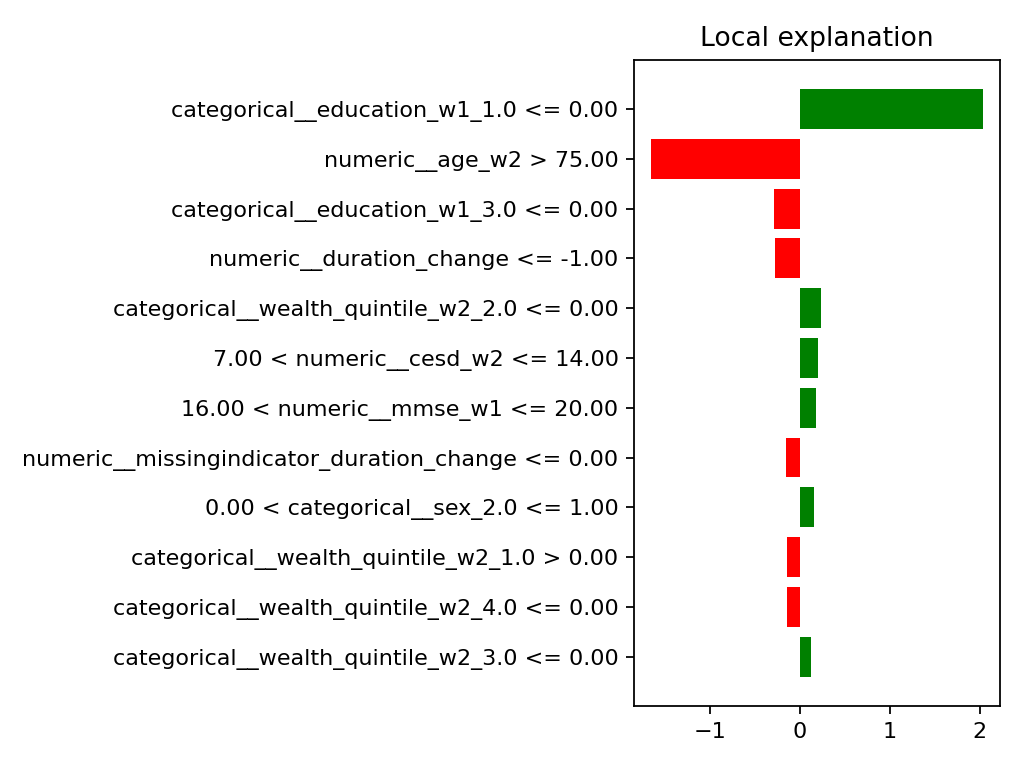

The table this chart was drawn from, first rows:
rule, lime_weight
categorical__education_w1_1.0 <= 0.00, 2.043
numeric__age_w2 > 75.00, -1.662
categorical__education_w1_3.0 <= 0.00, -0.2866
numeric__duration_change <= -1.00, -0.2828
categorical__wealth_quintile_w2_2.0 <= 0…, 0.2369
7.00 < numeric__cesd_w2 <= 14.00, 0.1971
16.00 < numeric__mmse_w1 <= 20.00, 0.1827
numeric__missingindicator_duration_chang…, -0.1609
0.00 < categorical__sex_2.0 <= 1.00, 0.1561
categorical__wealth_quintile_w2_1.0 > 0.…, -0.1472
categorical__wealth_quintile_w2_4.0 <= 0…, -0.1398
categorical__wealth_quintile_w2_3.0 <= 0…, 0.1222
